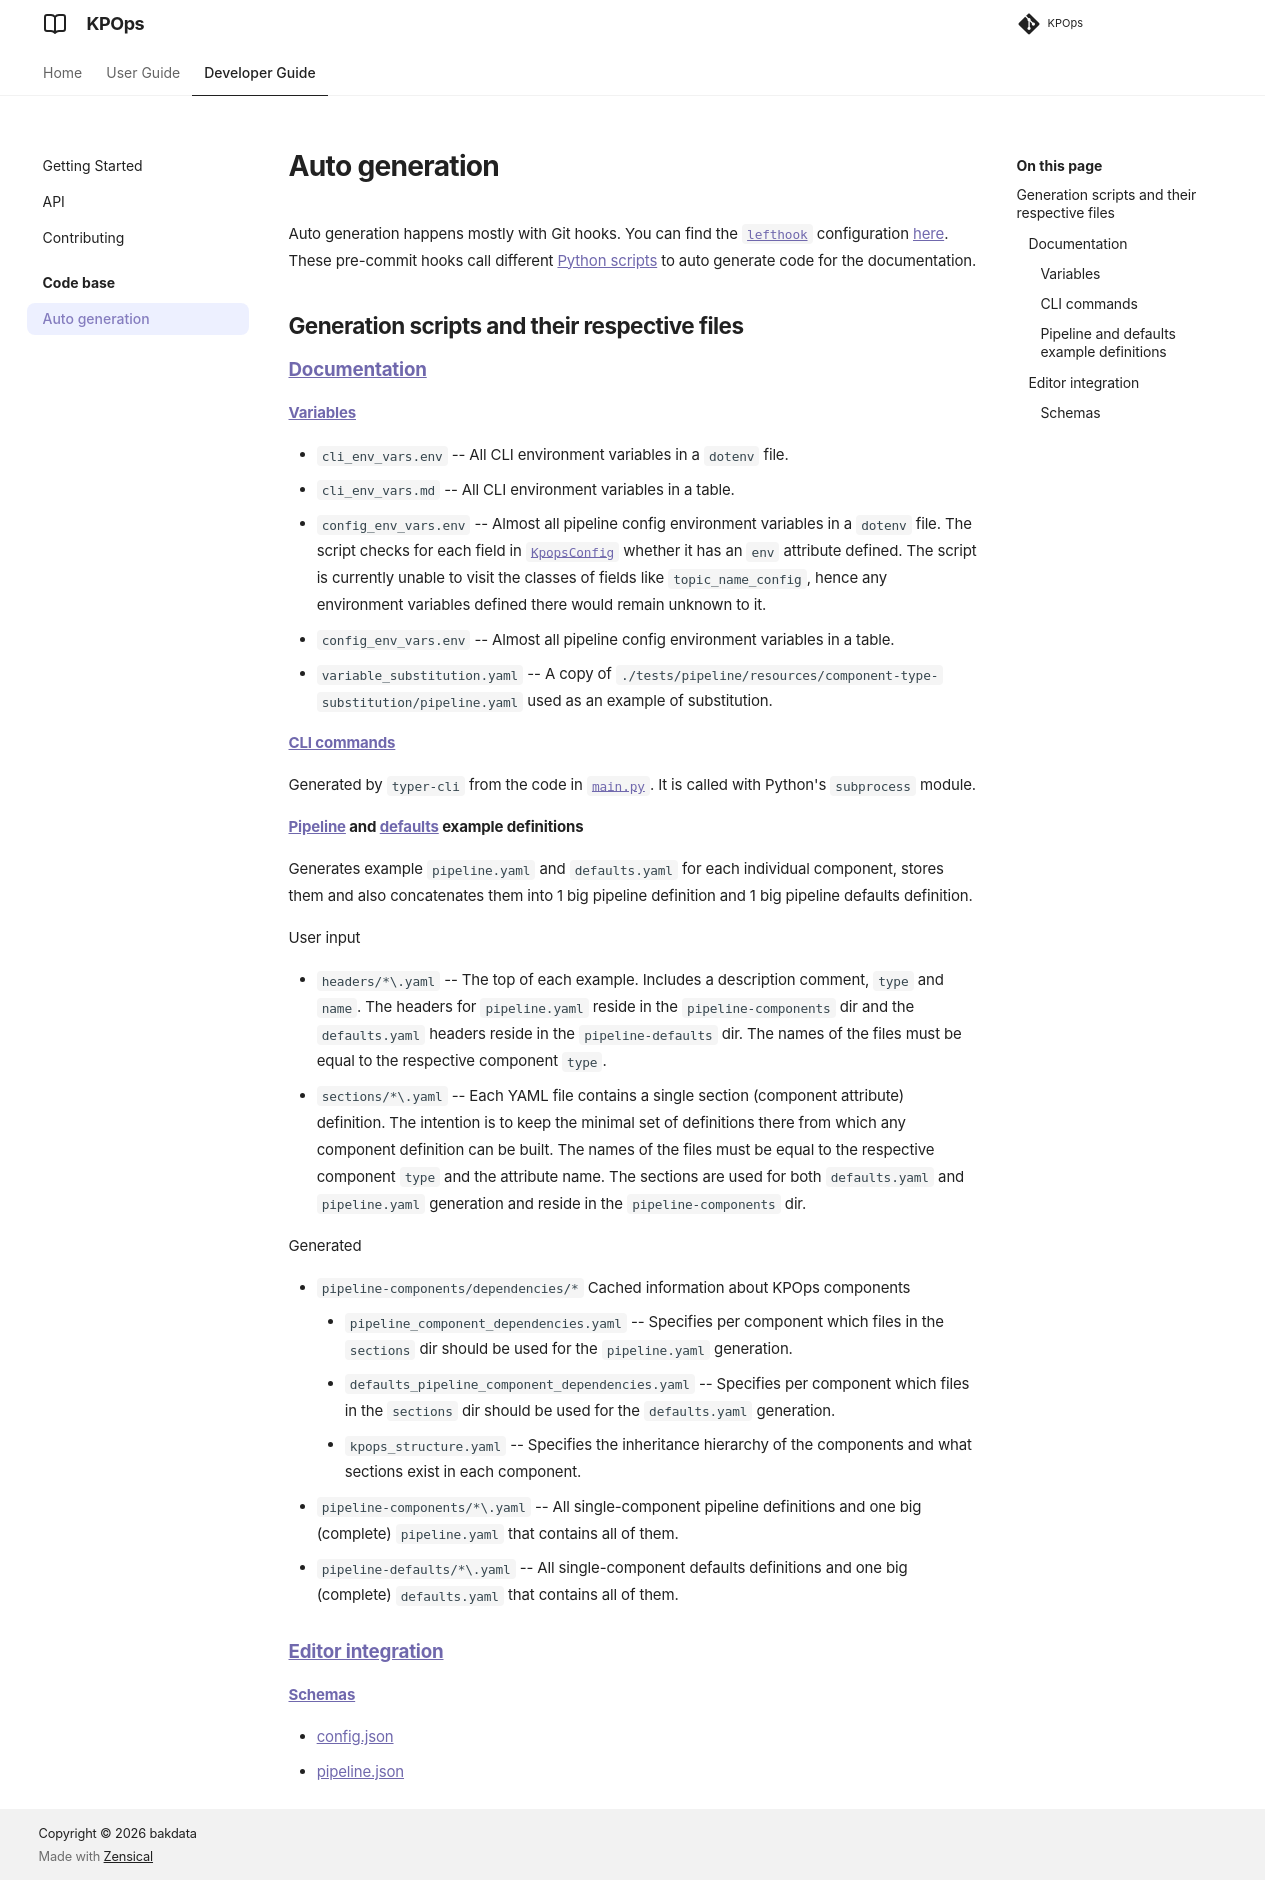

repository: bakdata/kpops · page: 12.0/developer/auto-generation/index.html · generator: mkdocs

# Auto generation

Auto generation happens mostly with Git hooks. You can find the [`hk`](https://hk.jdx.dev) configuration [here](https://github.com/bakdata/kpops/blob/main/hk.pkl). These pre-commit hooks call different [Python scripts](https://github.com/bakdata/kpops/tree/main/hooks) to auto generate code for the documentation.

## Generation scripts and their respective files

### [Documentation](https://github.com/bakdata/kpops/tree/main/hooks/gen_docs)

#### [Variables](https://github.com/bakdata/kpops/tree/main/docs/docs/resources/variables)

- `cli_env_vars.env` -- All CLI environment variables in a `dotenv` file.
- `cli_env_vars.md` -- All CLI environment variables in a table.
- `config_env_vars.env` -- Almost all pipeline config environment variables in a `dotenv` file. The script checks for each field in [`KpopsConfig`](https://github.com/bakdata/kpops/blob/main/kpops/cli/kpops_config.py) whether it has an `env` attribute defined. The script is currently unable to visit the classes of fields like `topic_name_config`, hence any environment variables defined there would remain unknown to it.
- `config_env_vars.env` -- Almost all pipeline config environment variables in a table.
- `variable_substitution.yaml` -- A copy of `./tests/pipeline/resources/component-type-substitution/pipeline.yaml` used as an example of substitution.

#### [CLI commands](../user/references/cli-commands.md)

Generated by `typer-cli` from the code in [`main.py`](https://github.com/bakdata/kpops/blob/main/kpops/cli/main.py). It is called with Python's `subprocess` module.

#### [Pipeline](https://github.com/bakdata/kpops/tree/main/docs/docs/resources/pipeline-components) and [defaults](https://github.com/bakdata/kpops/tree/main/docs/docs/resources/pipeline-defaults) example definitions

Generates example `pipeline.yaml` and `defaults.yaml` for each individual component, stores them and also concatenates them into 1 big pipeline definition and 1 big pipeline defaults definition.

User input

- `headers/*\.yaml` -- The top of each example. Includes a description comment, `type` and `name`. The headers for `pipeline.yaml` reside in the `pipeline-components` dir and the `defaults.yaml` headers reside in the `pipeline-defaults` dir. The names of the files must be equal to the respective component `type`.
- `sections/*\.yaml` -- Each YAML file contains a single section (component attribute) definition. The intention is to keep the minimal set of definitions there from which any component definition can be built. The names of the files must be equal to the respective component `type` and the attribute name. The sections are used for both `defaults.yaml` and `pipeline.yaml` generation and reside in the `pipeline-components` dir.

Generated

- `pipeline-components/dependencies/*`
  Generated information about KPOps components
  - `pipeline_component_dependencies.yaml` -- Specifies per component which files in the `sections` dir should be used for the `pipeline.yaml` generation.
  - `defaults_pipeline_component_dependencies.yaml` -- Specifies per component which files in the `sections` dir should be used for the `defaults.yaml` generation.
  - `kpops_structure.yaml` -- Specifies the inheritance hierarchy of the components and what sections exist in each component.
- `pipeline-components/*\.yaml` -- All single-component pipeline definitions and one big (complete) `pipeline.yaml` that contains all of them.
- `pipeline-defaults/*\.yaml` -- All single-component defaults definitions and one big (complete) `defaults.yaml` that contains all of them.

### [Editor integration](https://github.com/bakdata/kpops/blob/main/hooks/gen_schema.py)

#### [Schemas](https://github.com/bakdata/kpops/tree/main/docs/docs/schema)

- [config.json](https://github.com/bakdata/kpops/blob/main/docs/docs/schema/config.json)
- [pipeline.json](https://github.com/bakdata/kpops/blob/main/docs/docs/schema/pipeline.json)
